Photos from the image-classification dataset "Date_Dataset" in the GitHub repository hendhamdi/SmartDate_IoT. Its 11 classes are: Deglet Nour dryer, Deglet Nour oily, Deglet Nour oily treated, Deglet Nour semi-dryer, Deglet Nour semi-dryer treated, Deglet Nour semi-oily, Deglet Nour semi-oily treated, alig date variety, bessra date variety, kenta date variety, kintichi date variety.

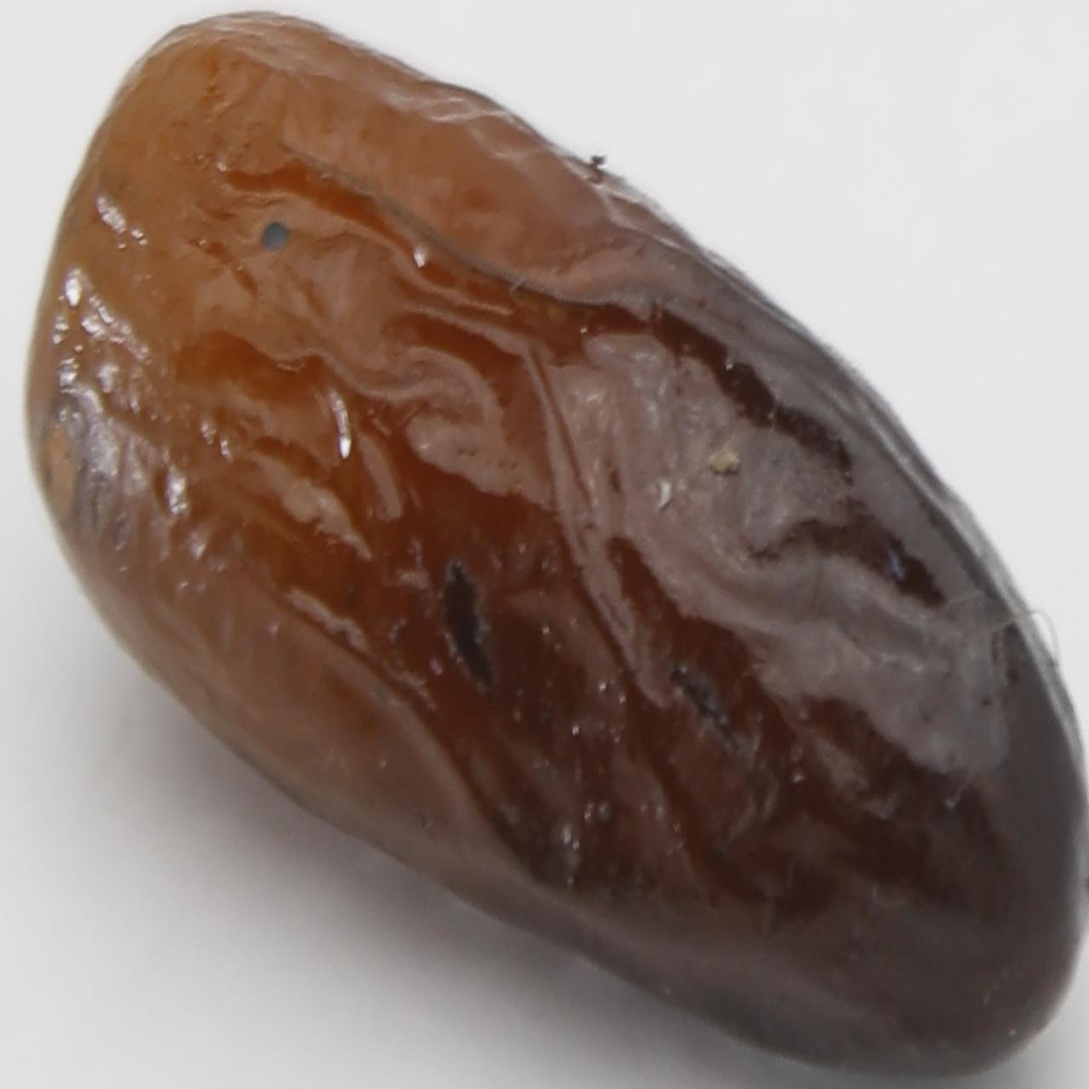
Label: alig date variety

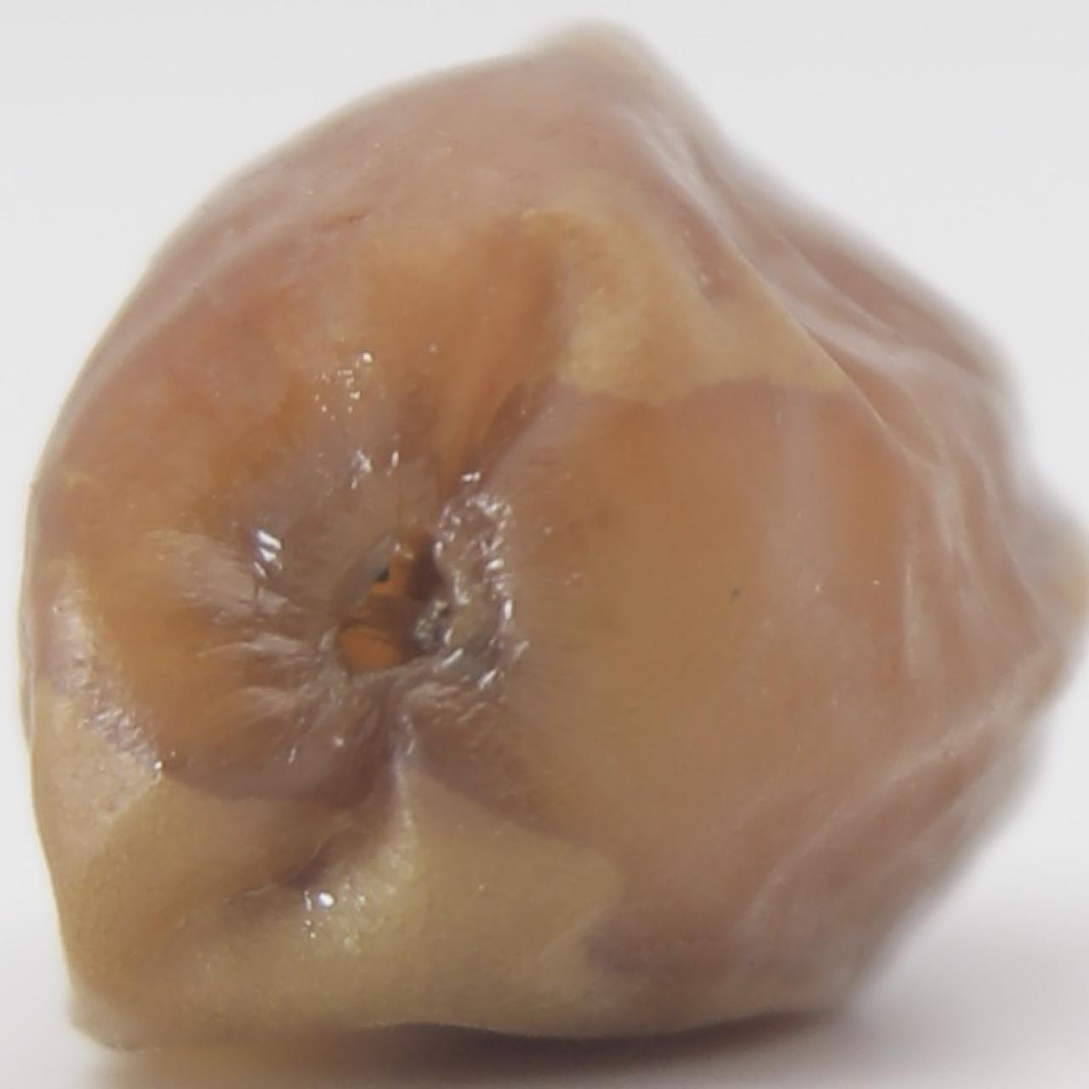
Label: Deglet Nour semi-dryer treated

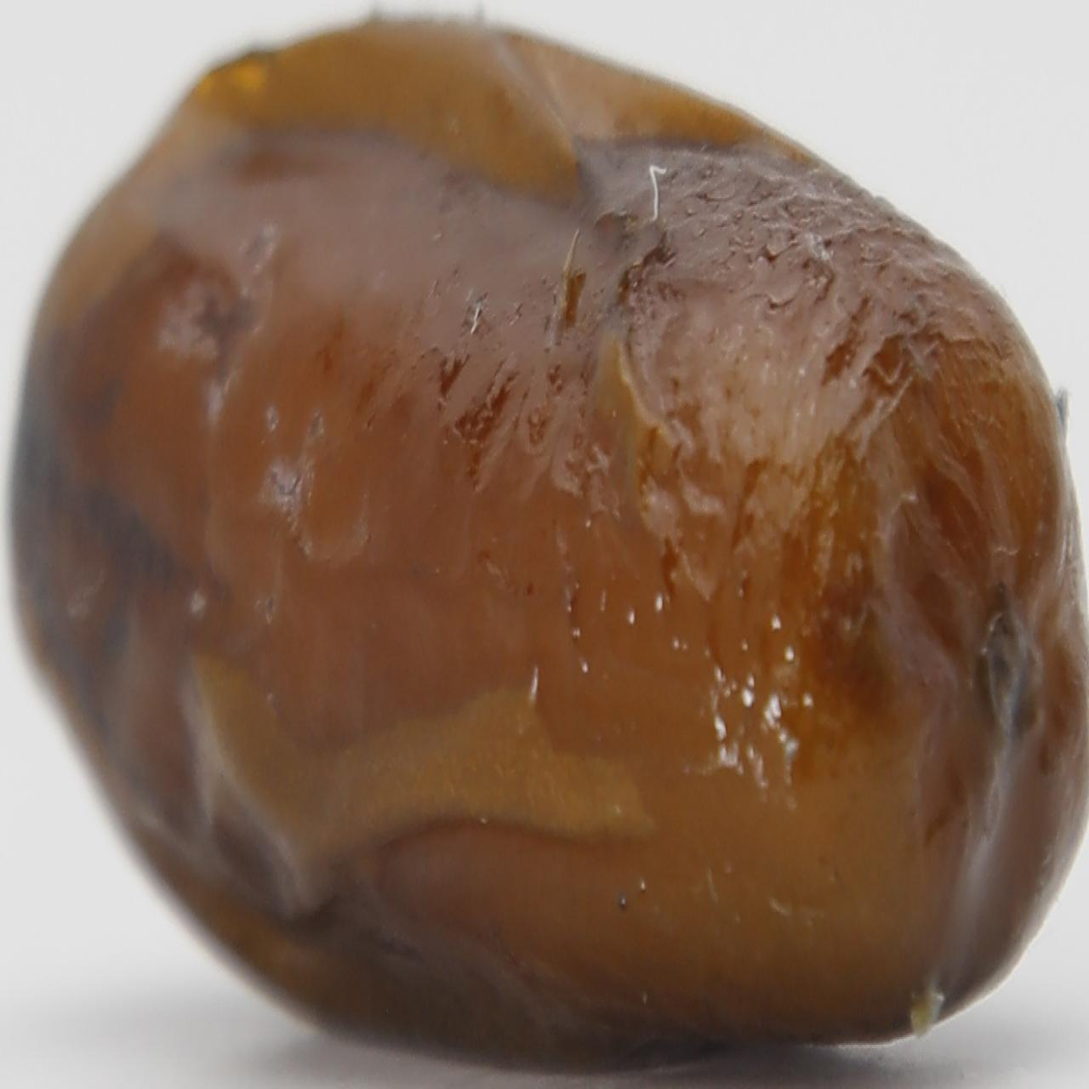
Label: alig date variety

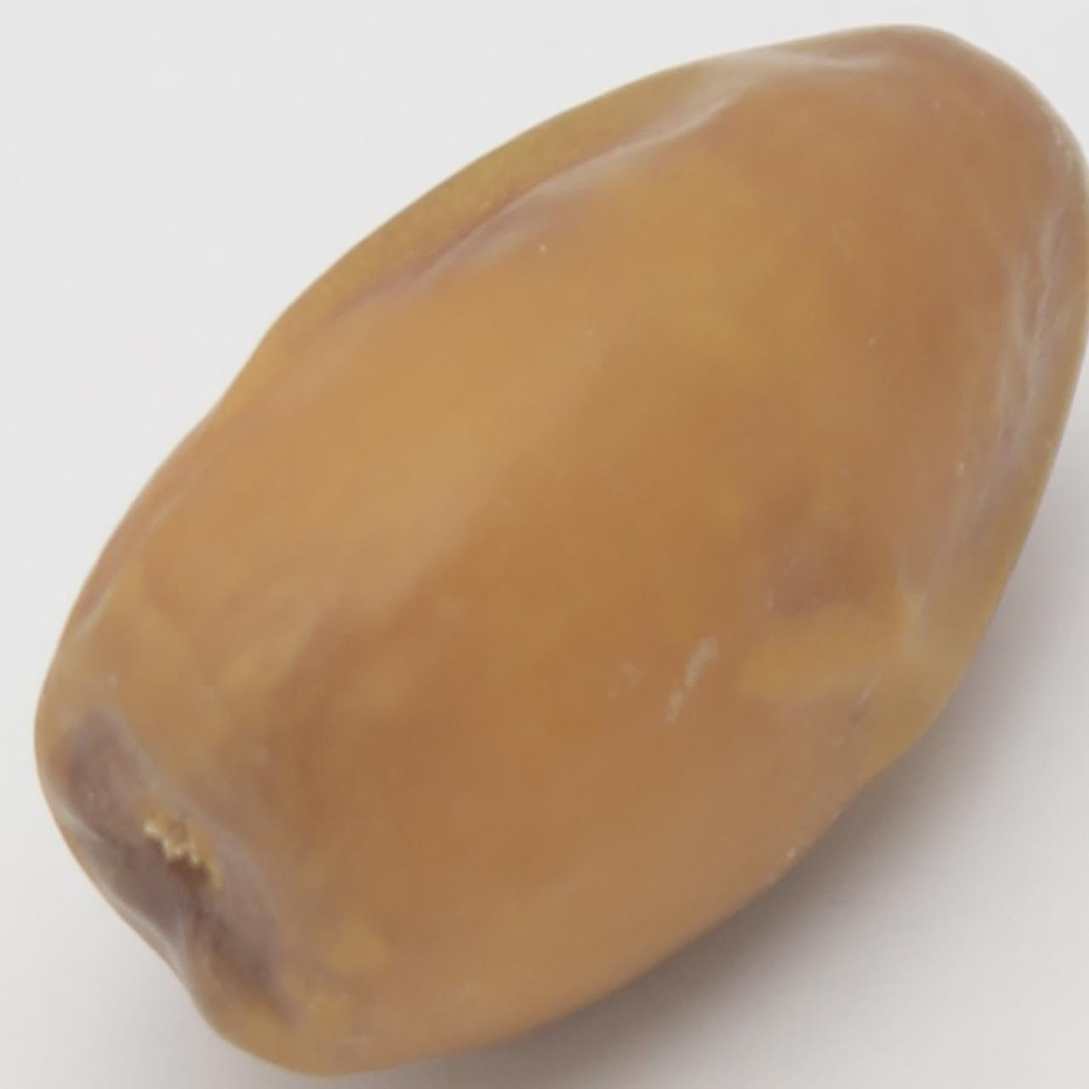
Label: bessra date variety

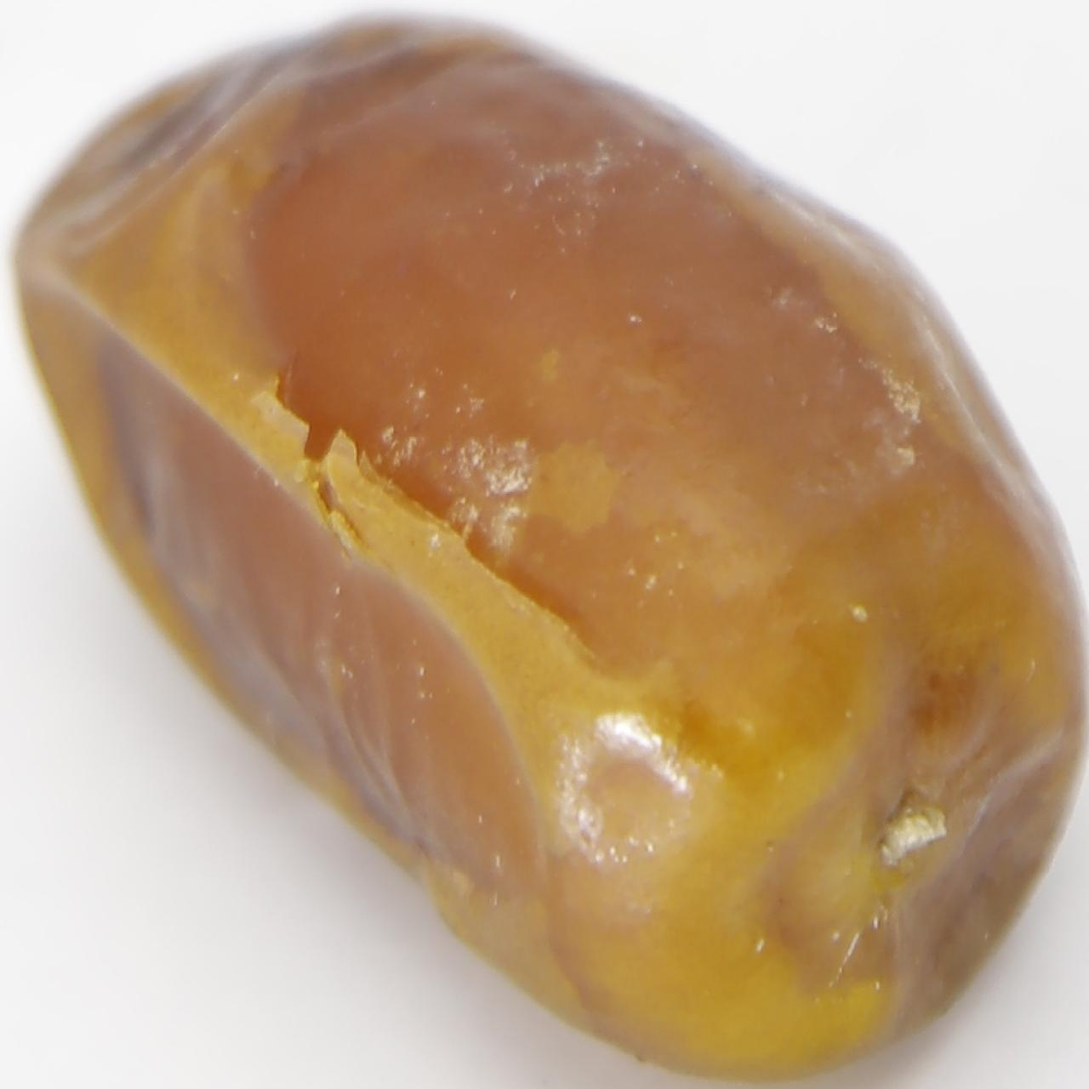
Label: Deglet Nour oily treated

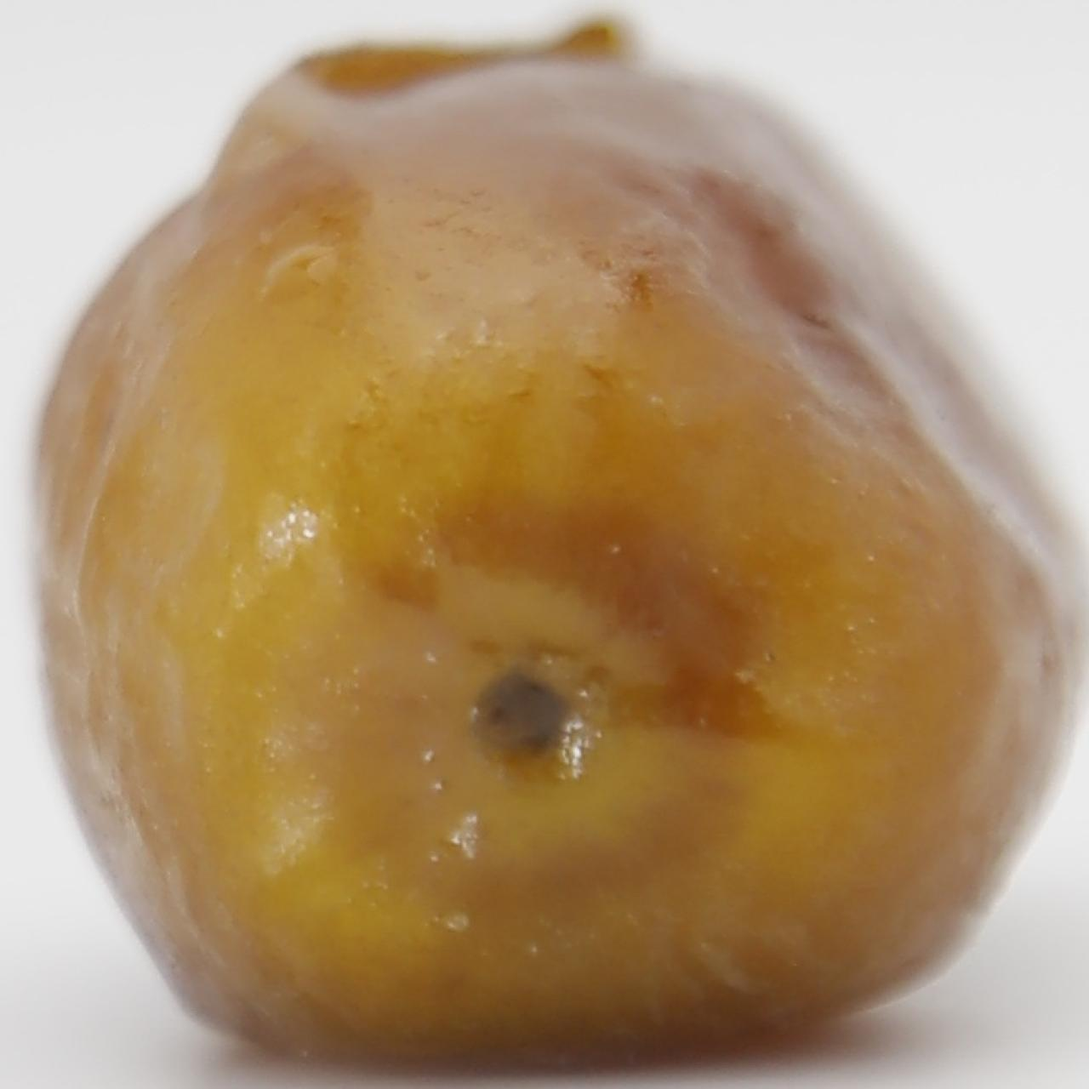
Label: Deglet Nour semi-oily treated
